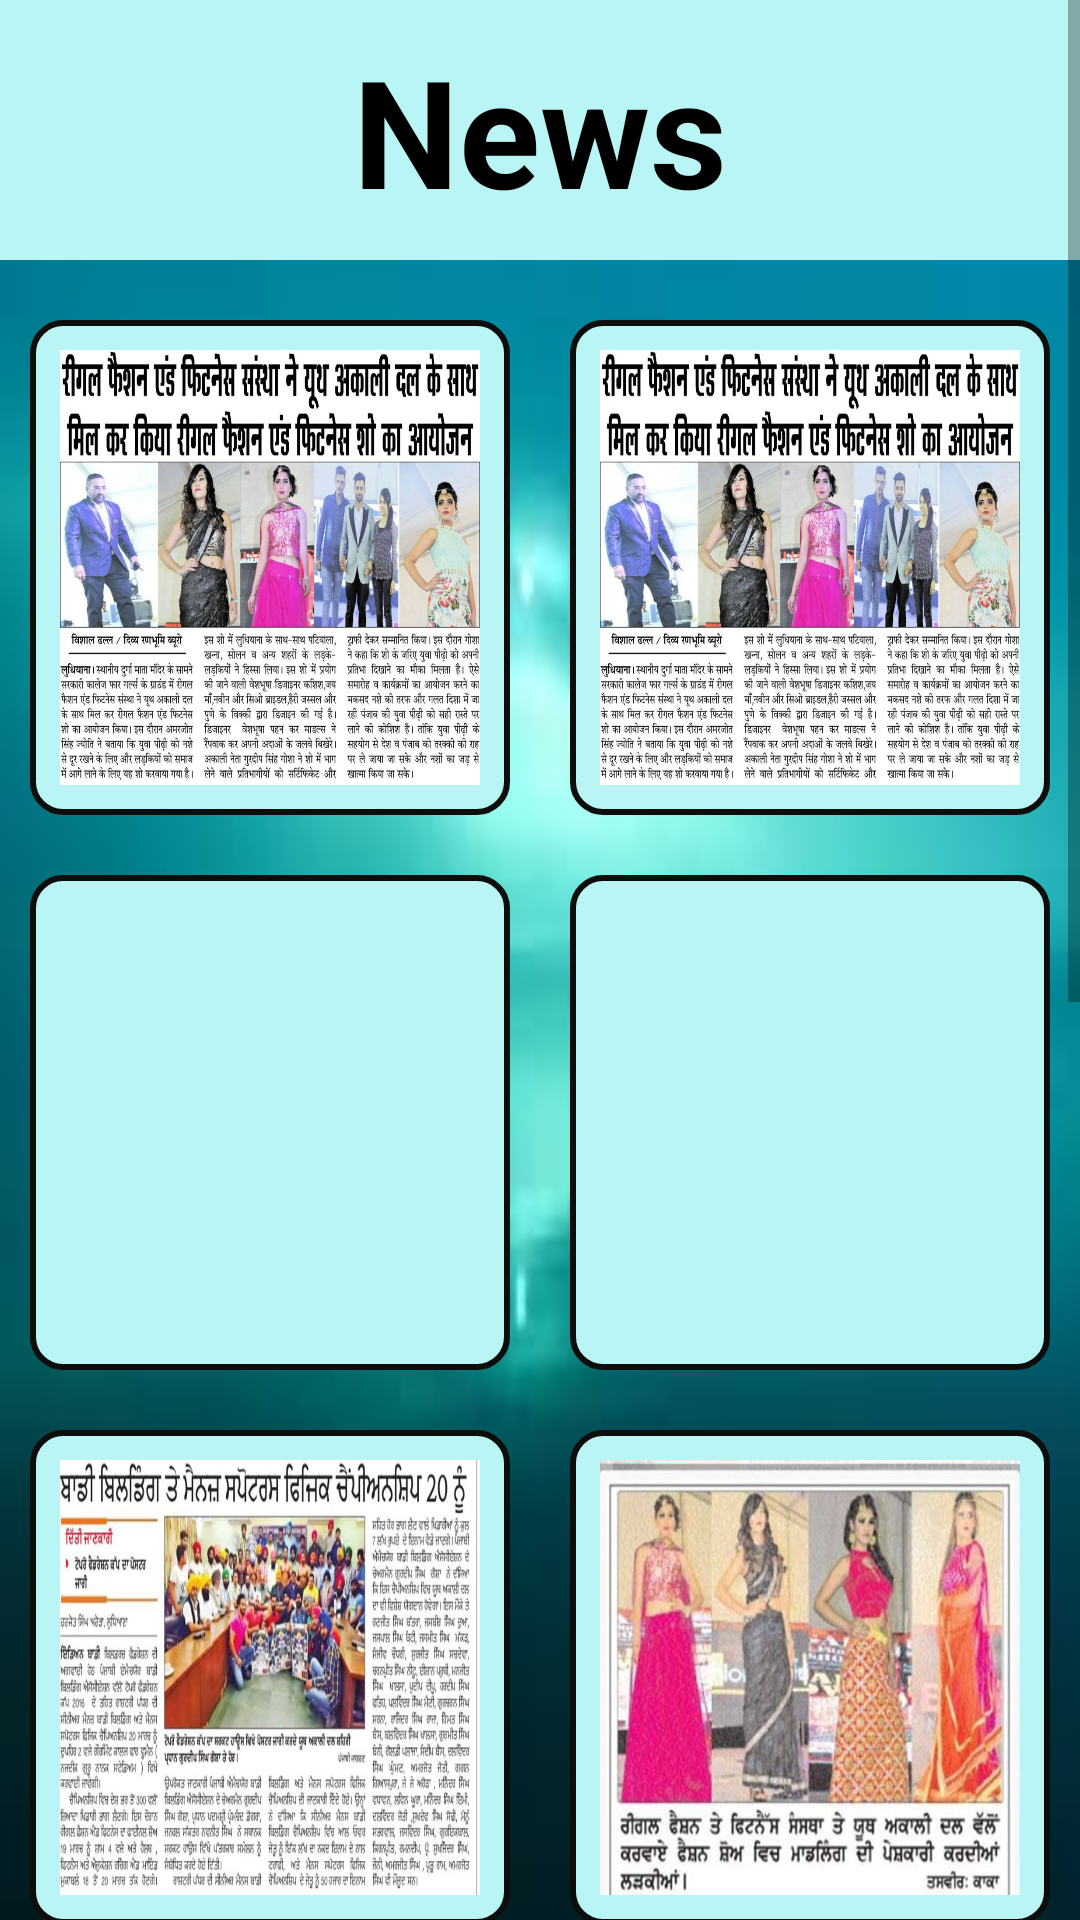

Layout XML and referenced resources for this Android screen:
<!-- AndroidManifest.xml: application theme AppTheme -->
<!-- res/layout/newsvideos.xml -->
<ScrollView xmlns:android="http://schemas.android.com/apk/res/android"
    xmlns:tools="http://schemas.android.com/tools"
    android:layout_width="match_parent"
    android:layout_height="match_parent"
    android:background="@drawable/p">


    <LinearLayout
        android:layout_width="match_parent"
        android:layout_height="match_parent"
        android:orientation="vertical">


    <LinearLayout
        android:layout_width="match_parent"
        android:layout_height="wrap_content"
        android:orientation="vertical"
        android:background="#baf5f5">
        <TextView
        android:layout_width="wrap_content"
        android:layout_height="wrap_content"
        android:layout_marginTop="10dp"
        android:layout_marginBottom="10dp"
        android:text="News"
        android:textSize="50dp"
        android:textStyle="bold"
        android:layout_gravity="center"
        android:textColor="@android:color/black"/>  </LinearLayout>


        <TableLayout
            android:layout_width="match_parent"
            android:layout_height="match_parent"
            android:stretchColumns="*">

            <TableRow
                android:layout_width="match_parent"
                android:layout_height="match_parent"
                android:layout_marginTop="20dp">
                <ImageView
                    android:layout_width="160dp"
                    android:layout_height="165dp"
                    android:src="@drawable/news1"
                    android:layout_marginLeft="10dp"
                    android:layout_marginRight="10dp"
                    android:id="@+id/news13"
                    android:background="@drawable/borderimg"
                    android:cropToPadding="true"
                    android:scaleType="fitXY"/>
                <ImageView
                    android:layout_width="160dp"
                    android:layout_height="165dp"
                    android:src="@drawable/news1"
                    android:layout_marginLeft="10dp"
                    android:layout_marginRight="10dp"
                    android:layout_marginBottom="20dp"
                    android:id="@+id/news1"
                    android:background="@drawable/borderimg"
                    android:cropToPadding="true"
                    android:scaleType="fitXY"/>   </TableRow>

            <TableRow
                android:layout_width="match_parent"
                android:layout_height="match_parent">
                <ImageView
                    android:layout_width="160dp"
                    android:layout_height="165dp"
                    android:src="@drawable/news3"
                    android:layout_marginLeft="10dp"
                    android:layout_marginRight="10dp"
                    android:id="@+id/news3"
                    android:background="@drawable/borderimg"
                    android:cropToPadding="true"
                    android:scaleType="fitXY"/>
                <ImageView
                    android:layout_width="160dp"
                    android:layout_height="165dp"
                    android:src="@drawable/news4"
                    android:layout_marginLeft="10dp"
                    android:layout_marginRight="10dp"
                    android:layout_marginBottom="20dp"
                    android:id="@+id/news4"
                    android:background="@drawable/borderimg"
                    android:cropToPadding="true"
                    android:scaleType="fitXY"/>   </TableRow>
            <TableRow
                android:layout_width="match_parent"
                android:layout_height="match_parent">
                <ImageView
                    android:layout_width="160dp"
                    android:layout_height="165dp"
                    android:src="@drawable/news5"
                    android:layout_marginLeft="10dp"
                    android:layout_marginRight="10dp"
                    android:id="@+id/news5"
                    android:background="@drawable/borderimg"
                    android:cropToPadding="true"
                    android:scaleType="fitXY"/>
                <ImageView
                    android:layout_width="160dp"
                    android:layout_height="165dp"
                    android:src="@drawable/news6"
                    android:layout_marginLeft="10dp"
                    android:layout_marginRight="10dp"
                    android:layout_marginBottom="20dp"
                    android:id="@+id/news6"
                    android:background="@drawable/borderimg"
                    android:cropToPadding="true"
                    android:scaleType="fitXY"/>   </TableRow>

            <TableRow
                android:layout_width="match_parent"
                android:layout_height="match_parent">
                <ImageView
                    android:layout_width="160dp"
                    android:layout_height="165dp"
                    android:src="@drawable/news7"
                    android:layout_marginLeft="10dp"
                    android:layout_marginRight="10dp"
                    android:id="@+id/news7"
                    android:background="@drawable/borderimg"
                    android:cropToPadding="true"
                    android:scaleType="fitXY"/>
                <ImageView
                    android:layout_width="160dp"
                    android:layout_height="165dp"
                    android:src="@drawable/news8"
                    android:layout_marginLeft="10dp"
                    android:layout_marginRight="10dp"
                    android:layout_marginBottom="20dp"
                    android:id="@+id/news8"
                    android:background="@drawable/borderimg"
                    android:cropToPadding="true"
                    android:scaleType="fitXY"/>   </TableRow>

            <TableRow
                android:layout_width="match_parent"
                android:layout_height="match_parent">
                <ImageView
                    android:layout_width="160dp"
                    android:layout_height="165dp"
                    android:src="@drawable/news9"
                    android:layout_marginLeft="10dp"
                    android:layout_marginRight="10dp"
                    android:id="@+id/news9"
                    android:background="@drawable/borderimg"
                    android:cropToPadding="true"
                    android:scaleType="fitXY"/>
                <ImageView
                    android:layout_width="160dp"
                    android:layout_height="165dp"
                    android:src="@drawable/news10"
                    android:layout_marginLeft="10dp"
                    android:layout_marginRight="10dp"
                    android:layout_marginBottom="20dp"
                    android:id="@+id/news10"
                    android:background="@drawable/borderimg"
                    android:cropToPadding="true"
                    android:scaleType="fitXY"/>   </TableRow>
            <TableRow
                android:layout_width="match_parent"
                android:layout_height="match_parent">
                <ImageView
                    android:layout_width="160dp"
                    android:layout_height="165dp"
                    android:src="@drawable/news11"
                    android:layout_marginLeft="10dp"
                    android:layout_marginRight="10dp"
                    android:id="@+id/news11"
                    android:background="@drawable/borderimg"
                    android:cropToPadding="true"
                    android:scaleType="fitXY"/>
                <ImageView
                    android:layout_width="160dp"
                    android:layout_height="165dp"
                    android:src="@drawable/news12"
                    android:layout_marginLeft="10dp"
                    android:layout_marginRight="10dp"
                    android:layout_marginBottom="30dp"
                    android:id="@+id/news12"
                    android:background="@drawable/borderimg"
                    android:cropToPadding="true"
                    android:scaleType="fitXY"/>   </TableRow>

        </TableLayout>



    </LinearLayout>


</ScrollView>
<!-- resources referenced by this layout -->
<resources>
  <!-- drawable borderimg (drawable-v21) -->
  <?xml version="1.0" encoding="utf-8"?>
  
  <shape xmlns:app="http://schemas.android.com/apk/res-auto"
      xmlns:android="http://schemas.android.com/apk/res/android"
      android:shape="rectangle">
  
      <solid
          android:color="#baf5f5"/>
  
      <stroke
          android:width="2dp"
          android:color="#0d0d0c"/>
  
      <padding
          android:left="10dp"
          android:right="10dp"
          android:top="10dp"
          android:bottom="10dp"/>
  
     <corners
          android:radius="10dp"/>
  
  </shape>
  <!-- drawable news1: jpg bitmap (drawable-v21, 144568 bytes) -->
  <!-- drawable news10: jpg bitmap (drawable-v21, 66108 bytes) -->
  <!-- drawable news11: jpg bitmap (drawable-v21, 158140 bytes) -->
  <!-- drawable news12: jpg bitmap (drawable-v21, 158140 bytes) -->
  <!-- drawable news5: jpg bitmap (drawable-v21, 104885 bytes) -->
  <!-- drawable news6: jpg bitmap (drawable-v21, 39426 bytes) -->
  <!-- drawable news7: jpg bitmap (drawable-v21, 107509 bytes) -->
  <!-- drawable news8: jpg bitmap (drawable-v21, 118628 bytes) -->
  <!-- drawable news9: jpg bitmap (drawable-v21, 80527 bytes) -->
  <!-- drawable p: jpg bitmap (drawable-v21, 2457 bytes) -->
  <style name="AppTheme" parent="Theme.AppCompat.Light.DarkActionBar">
          
          <item name="colorPrimary">@color/colorPrimary</item>
          <item name="colorPrimaryDark">@color/colorPrimaryDark</item>
          <item name="colorAccent">@color/colorAccent</item>
      </style>
  <!-- not gathered from this repository: default colours our renderer supplied (Android Studio template values) -->
  <color name="colorPrimary">#FF6200EE</color>
  <color name="colorPrimaryDark">#FF3700B3</color>
  <color name="colorAccent">#FF03DAC5</color>
</resources>
